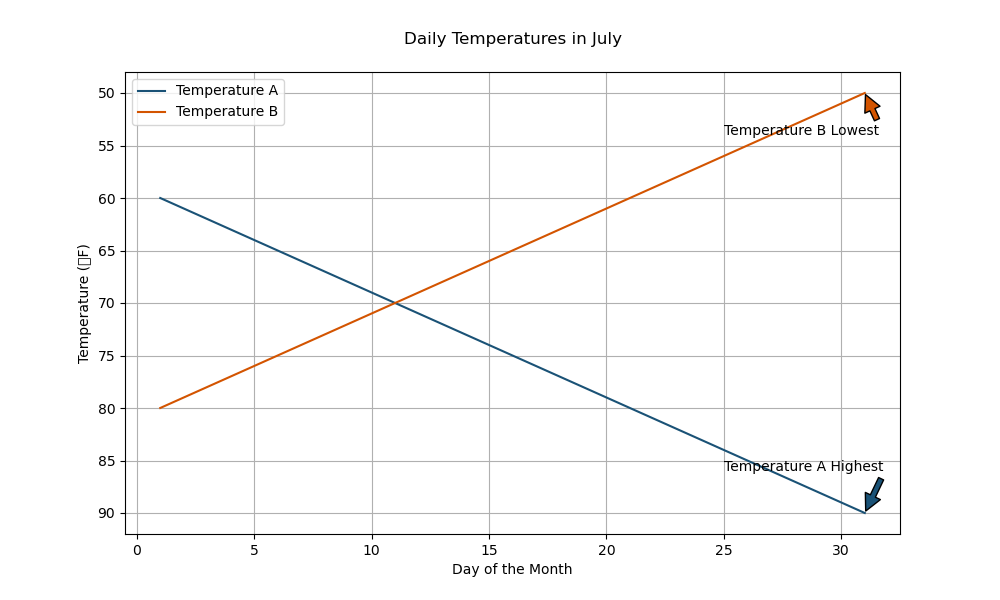

The table this chart was drawn from, first rows:
Day, Temperature_A, Temperature_B
1, 60, 80
2, 61, 79
3, 62, 78
4, 63, 77
5, 64, 76
6, 65, 75
7, 66, 74
8, 67, 73
9, 68, 72
10, 69, 71
11, 70, 70
12, 71, 69
13, 72, 68
14, 73, 67
15, 74, 66
16, 75, 65
17, 76, 64
18, 77, 63
19, 78, 62
20, 79, 61
21, 80, 60
22, 81, 59
23, 82, 58
24, 83, 57
25, 84, 56
26, 85, 55
27, 86, 54
28, 87, 53
29, 88, 52
30, 89, 51
31, 90, 50
